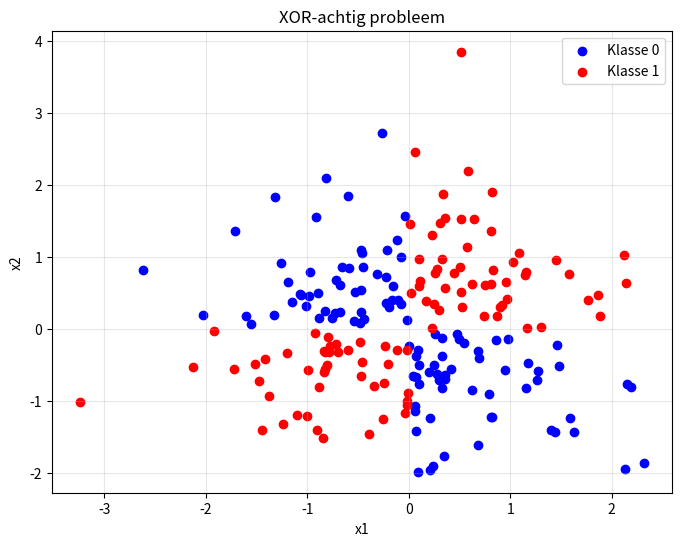
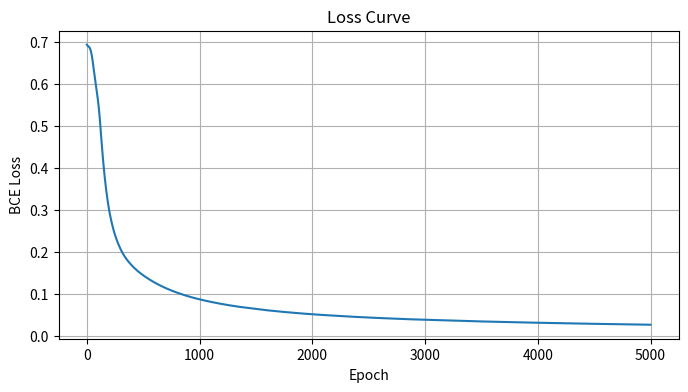
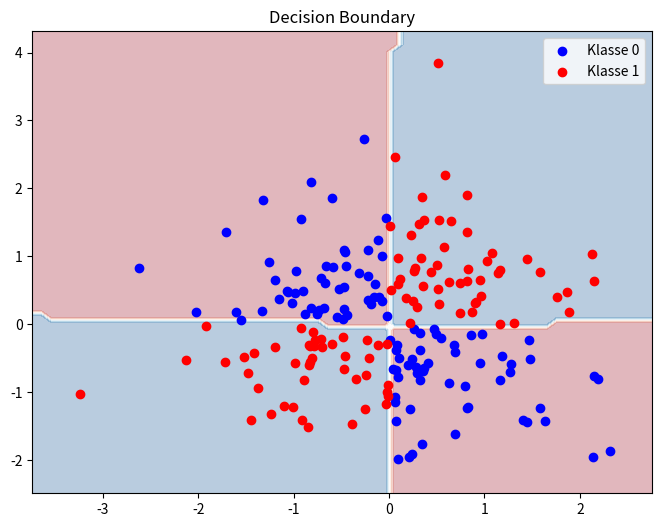

Write Python code to recreate these figures, in order.
import numpy as np
import matplotlib.pyplot as plt

np.set_printoptions(precision=4, suppress=True)
np.random.seed(42)

print("Libraries geladen!")

# Train een netwerk met 1 hidden layer op een XOR-achtig probleem:
# - Input: 2D punten
# - Output: 1 als punt in kwadrant 1 of 3, 0 anders

# Genereer XOR-achtige data
np.random.seed(42)
n_samples = 200

X = np.random.randn(n_samples, 2)
y = ((X[:, 0] > 0) == (X[:, 1] > 0)).astype(float)  # XOR-achtig

# Visualiseer
plt.figure(figsize=(8, 6))
plt.scatter(X[y==0, 0], X[y==0, 1], c='blue', label='Klasse 0')
plt.scatter(X[y==1, 0], X[y==1, 1], c='red', label='Klasse 1')
plt.xlabel('x1')
plt.ylabel('x2')
plt.title('XOR-achtig probleem')
plt.legend()
plt.grid(True, alpha=0.3)
plt.show()

# Bouw en train je netwerk
# --- Layer Implementaties ---

class LinearLayer:
    def __init__(self, input_dim, output_dim):
        self.W = np.random.randn(input_dim, output_dim) * 0.1
        self.b = np.zeros((1, output_dim))
        self.dW = None
        self.db = None
    
    def forward(self, X):
        self.X = X
        self.output = X @ self.W + self.b
        return self.output
    
    def backward(self, dout):
        self.dW = self.X.T @ dout
        self.db = np.sum(dout, axis=0, keepdims=True)
        dX = dout @ self.W.T
        return dX

class ReLULayer:
    def __init__(self):
        self.mask = None
    def forward(self, X):
        self.mask = (X > 0)
        return X * self.mask
    def backward(self, dout):
        return dout * self.mask

class Sigmoid:
    def forward(self, x):
        self.output = 1 / (1 + np.exp(-x))
        return self.output
    def backward(self, dout):
        s = self.output
        return dout * s * (1 - s)

# --- Training Setup ---

# Hyperparameters
hidden_size = 4
learning_rate = 0.5
epochs = 5000

# Initialiseer lagen
layer1 = LinearLayer(2, hidden_size)
relu = ReLULayer()
layer2 = LinearLayer(hidden_size, 1)
sigmoid = Sigmoid()

losses = []

# Voor training hebben we y nodig in shape (n_samples, 1)
y_true = y.reshape(-1, 1)

print("Training gestart...")

for epoch in range(epochs):
    # 1. Forward Pass
    z1 = layer1.forward(X)
    a1 = relu.forward(z1)
    z2 = layer2.forward(a1)
    y_pred = sigmoid.forward(z2)
    
    # 2. Bereken Loss (Binary Cross Entropy)
    # Epsilon om log(0) te voorkomen
    eps = 1e-15
    y_pred = np.clip(y_pred, eps, 1 - eps)
    loss = -np.mean(y_true * np.log(y_pred) + (1 - y_true) * np.log(1 - y_pred))
    losses.append(loss)
    
    # 3. Backward Pass
    # dL/dy_pred voor BCE loss
    dout = (y_pred - y_true) / (y_pred * (1 - y_pred) * len(X))
    
    dz2 = sigmoid.backward(dout)
    da1 = layer2.backward(dz2)
    dz1 = relu.backward(da1)
    dx = layer1.backward(dz1)
    
    # 4. Gewichten updaten (Gradient Descent)
    layer1.W -= learning_rate * layer1.dW
    layer1.b -= learning_rate * layer1.db
    layer2.W -= learning_rate * layer2.dW
    layer2.b -= learning_rate * layer2.db
    
    if epoch % 1000 == 0:
        print(f"Epoch {epoch}, Loss: {loss:.4f}")

print("Training voltooid!")

# --- Visualisatie ---

# Plot loss curve
plt.figure(figsize=(8, 4))
plt.plot(losses)
plt.title("Loss Curve")
plt.xlabel("Epoch")
plt.ylabel("BCE Loss")
plt.grid(True)
plt.show()

# Plot Decision Boundary
def predict(X_in):
    a1 = relu.forward(layer1.forward(X_in))
    return (sigmoid.forward(layer2.forward(a1)) > 0.5).astype(float)

x_min, x_max = X[:, 0].min() - 0.5, X[:, 0].max() + 0.5
y_min, y_max = X[:, 1].min() - 0.5, X[:, 1].max() + 0.5
xx, yy = np.meshgrid(np.arange(x_min, x_max, 0.1),
                     np.arange(y_min, y_max, 0.1))

Z_boundary = predict(np.c_[xx.ravel(), yy.ravel()])
Z_boundary = Z_boundary.reshape(xx.shape)

plt.figure(figsize=(8, 6))
plt.contourf(xx, yy, Z_boundary, alpha=0.3, cmap='RdBu')
plt.scatter(X[y==0, 0], X[y==0, 1], c='blue', label='Klasse 0')
plt.scatter(X[y==1, 0], X[y==1, 1], c='red', label='Klasse 1')
plt.title("Decision Boundary")
plt.legend()
plt.show()
